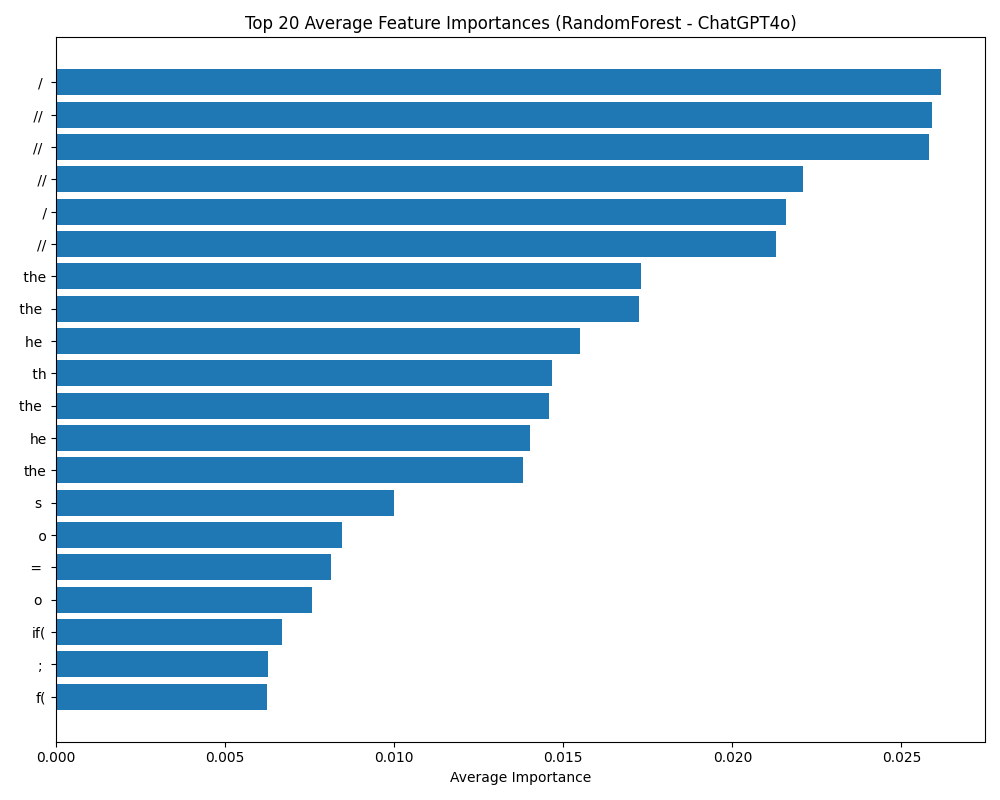

The table this chart was drawn from, first rows:
feature, avg_importance
/, 0.02617
//, 0.02591
//, 0.02581
//, 0.02208
/, 0.02159
//, 0.0213
the, 0.01731
the, 0.01725
he, 0.01549
th, 0.01465
the, 0.01457
he, 0.01403
the, 0.0138
s, 0.01
o, 0.00845
=, 0.008129
o, 0.007565
if(, 0.006693
;, 0.006262
f(, 0.006245
if(, 0.006214
ck, 0.00583
:, 0.005695
ul, 0.005577
che, 0.004716
chec, 0.00456
check, 0.004539
che, 0.004476
heck, 0.004423
hec, 0.004401
to, 0.004371
check, 0.00433
to, 0.004308
eck, 0.004252
e, 0.003937
eck, 0.003923
check, 0.003802
chec, 0.003754
ch, 0.003735
to, 0.003724
heck, 0.003719
to, 0.003593
=, 0.003506
is, 0.003492
of, 0.003483
of, 0.003391
t, 0.003321
d, 0.003275
k, 0.00317
(, 0.002945
re, 0.002941
{, 0.002932
{, 0.002924
), 0.002865
ult, 0.00285
of, 0.002826
lt, 0.002773
}, 0.002715
0;, 0.002705
is, 0.00265
... 940 more rows
